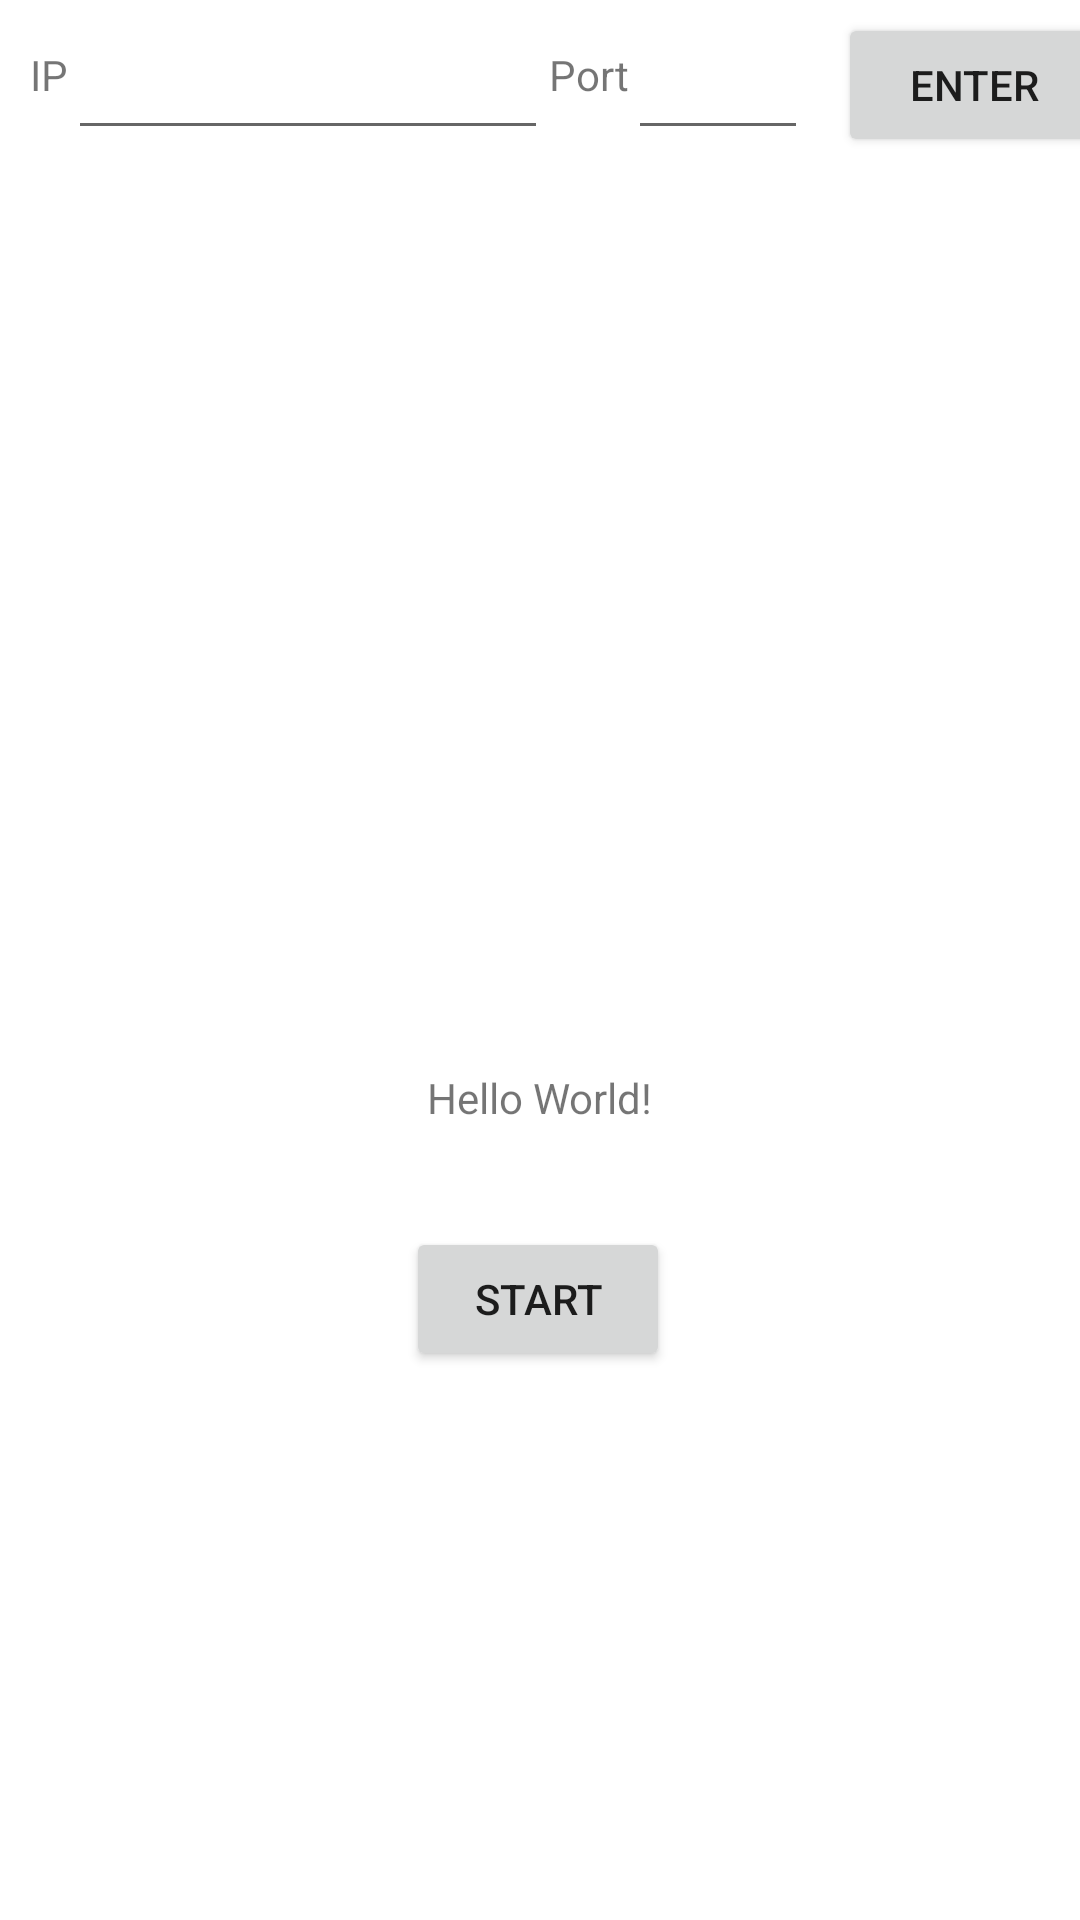

Android layout source for this screen:
<!-- AndroidManifest.xml: application theme Theme.5725finalproject -->
<!-- res/layout/activity_main.xml -->
<?xml version="1.0" encoding="utf-8"?>
<androidx.constraintlayout.widget.ConstraintLayout xmlns:android="http://schemas.android.com/apk/res/android"
    xmlns:app="http://schemas.android.com/apk/res-auto"
    xmlns:tools="http://schemas.android.com/tools"
    android:layout_width="match_parent"
    android:layout_height="match_parent"
    tools:context=".MainActivity">

    <TextView
        android:id="@+id/tv1"
        android:layout_width="wrap_content"
        android:layout_height="wrap_content"
        android:text="Hello World!"
        app:layout_constraintBottom_toBottomOf="parent"
        app:layout_constraintEnd_toEndOf="parent"
        app:layout_constraintStart_toStartOf="parent"
        app:layout_constraintTop_toTopOf="parent"
        app:layout_constraintVertical_bias="0.574" />

    <Button
        android:id="@+id/btn1"
        android:layout_width="wrap_content"
        android:layout_height="wrap_content"
        android:text="START"
        app:layout_constraintBottom_toBottomOf="parent"
        app:layout_constraintEnd_toEndOf="parent"
        app:layout_constraintHorizontal_bias="0.498"
        app:layout_constraintStart_toStartOf="parent"
        app:layout_constraintTop_toTopOf="parent"
        app:layout_constraintVertical_bias="0.691" />

    <TableRow
        android:id="@+id/tableRow4"
        android:layout_width="410dp"
        android:layout_height="50dp"
        app:layout_constraintBottom_toBottomOf="parent"
        app:layout_constraintEnd_toEndOf="parent"
        app:layout_constraintHorizontal_bias="0.0"
        app:layout_constraintStart_toStartOf="parent"
        app:layout_constraintTop_toTopOf="parent"
        app:layout_constraintVertical_bias="0.0">

        <TextView
            android:id="@+id/textView7"
            android:layout_width="10dp"
            android:layout_height="match_parent"
            android:text="" />

        <TextView
            android:id="@+id/TvIP"
            android:layout_width="wrap_content"
            android:layout_height="match_parent"
            android:gravity="center"
            android:text="IP" />

        <EditText
            android:id="@+id/Et1"
            android:layout_width="160dp"
            android:layout_height="match_parent"
            android:ems="10"
            android:inputType="textPersonName" />

        <TextView
            android:id="@+id/textView6"
            android:layout_width="wrap_content"
            android:layout_height="match_parent"
            android:gravity="center"
            android:text="Port" />

        <EditText
            android:id="@+id/Et2"
            android:layout_width="60dp"
            android:layout_height="match_parent"
            android:ems="10"
            android:inputType="textPersonName" />

        <TextView
            android:id="@+id/textView8"
            android:layout_width="10dp"
            android:layout_height="match_parent" />

        <Button
            android:id="@+id/btn2"
            android:layout_width="91dp"
            android:layout_height="wrap_content"
            android:text="Enter" />

        <TextView
            android:id="@+id/textView9"
            android:layout_width="20dp"
            android:layout_height="match_parent" />

    </TableRow>

    <ImageView
        android:id="@+id/imageView"
        android:layout_width="171dp"
        android:layout_height="162dp"
        app:layout_constraintBottom_toBottomOf="parent"
        app:layout_constraintEnd_toEndOf="parent"
        app:layout_constraintStart_toStartOf="parent"
        app:layout_constraintTop_toTopOf="parent"
        app:layout_constraintVertical_bias="0.362"
        app:srcCompat="@drawable/ic_launcher_background" />

</androidx.constraintlayout.widget.ConstraintLayout>
<!-- resources referenced by this layout -->
<resources>
  <style name="Theme.5725finalproject" parent="Theme.MaterialComponents.DayNight.DarkActionBar">
          
          <item name="colorPrimary">@color/purple_500</item>
          <item name="colorPrimaryVariant">@color/purple_700</item>
          <item name="colorOnPrimary">@color/white</item>
          
          <item name="colorSecondary">@color/teal_200</item>
          <item name="colorSecondaryVariant">@color/teal_700</item>
          <item name="colorOnSecondary">@color/black</item>
          
          <item name="android:statusBarColor">?attr/colorPrimaryVariant</item>
          
      </style>
  <!-- not gathered from this repository: default colours our renderer supplied (Android Studio template values) -->
  <color name="purple_500">#FF6200EE</color>
  <color name="purple_700">#FF3700B3</color>
  <color name="teal_200">#FF03DAC5</color>
  <color name="teal_700">#FF018786</color>
  <color name="black">#FF000000</color>
  <color name="white">#FFFFFFFF</color>
</resources>
